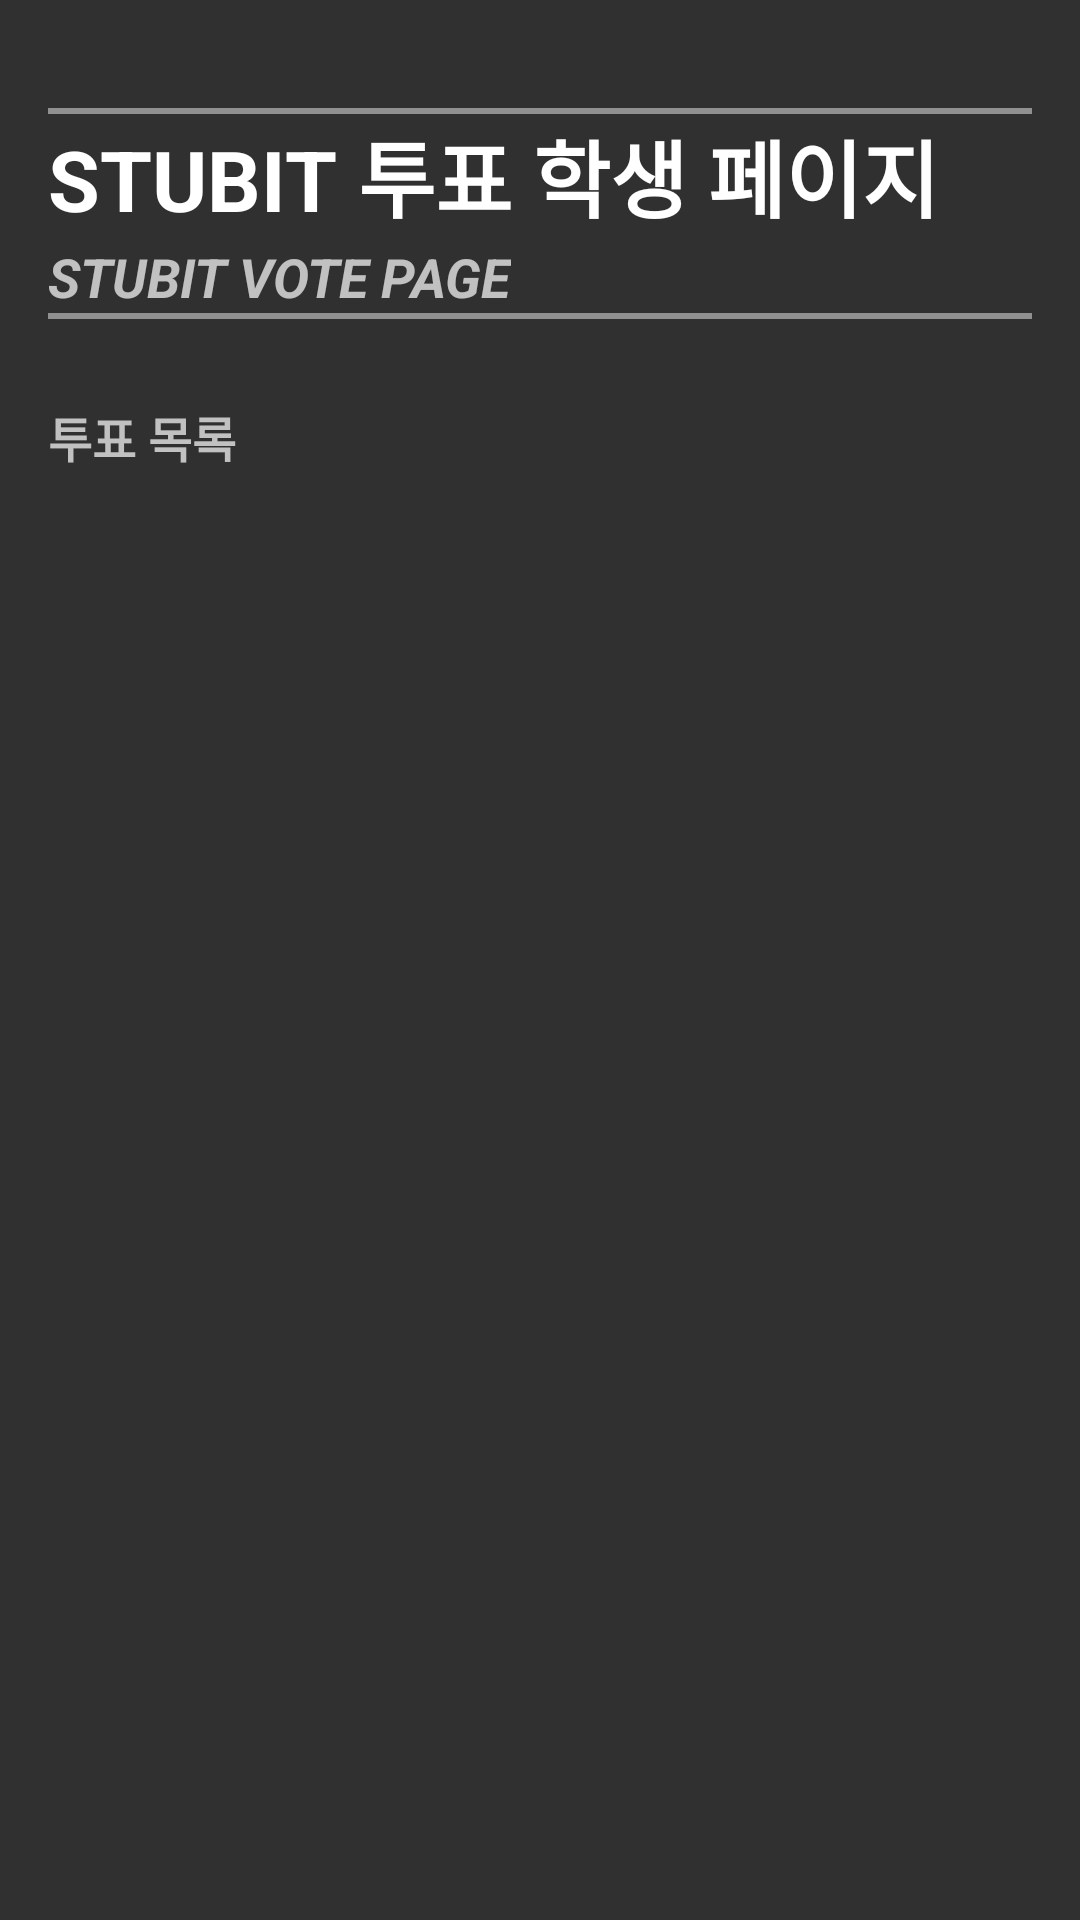

Reconstruct the res/layout file that produces this screen, plus the resources it refers to.
<!-- AndroidManifest.xml: application theme Theme.AppCompat.NoActionBar -->
<!-- res/layout/activity_votelist_student.xml -->
<RelativeLayout xmlns:android="http://schemas.android.com/apk/res/android"
    xmlns:tools="http://schemas.android.com/tools" android:layout_width="match_parent"
    android:layout_height="match_parent" android:paddingLeft="@dimen/activity_horizontal_margin"
    android:paddingRight="@dimen/activity_horizontal_margin"
    android:paddingTop="@dimen/activity_vertical_margin"
    android:paddingBottom="@dimen/activity_vertical_margin"
    android:background="@drawable/bg1"
    tools:context="com.example.bit_user.myapplication.VoteActivity">

    <ImageView
        android:layout_width="800dp"
        android:layout_height="80dp"
        android:id="@+id/imageView"
        android:layout_alignParentStart="true"
        android:layout_marginBottom="38dp" />
    <LinearLayout
        android:orientation="vertical"
        android:layout_width="match_parent"
        android:layout_height="100dp"
        android:layout_alignEnd="@+id/TextView1"
        android:layout_alignParentTop="true"
        android:background="#0055bedb"
        android:id="@+id/linearLayout6">
        <View
            android:layout_marginTop="20dp"
            android:layout_height="2dip"
            android:background="#FF909090"
            android:layout_width="wrap_content" />

        <TextView
            android:layout_width="wrap_content"
            android:layout_height="wrap_content"
            android:textAppearance="?android:attr/textAppearanceLarge"
            android:text="STUBIT 투표 학생 페이지"
            android:id="@+id/textView16"
            android:textSize="28dp"

            android:textStyle="bold" />

        <TextView
            android:layout_width="wrap_content"
            android:layout_height="wrap_content"
            android:textAppearance="?android:attr/textAppearanceMedium"
            android:text="STUBIT VOTE PAGE"
            android:textStyle="bold|italic"
            android:id="@+id/textView17"
            android:layout_marginTop="1dp" />
        <View
            android:layout_height="2dip"
            android:background="#FF909090"
            android:layout_width="wrap_content" />

    </LinearLayout>

    <TextView
        android:layout_height="wrap_content"
        android:layout_width="match_parent"
        android:text="투표 목록"
        android:textStyle="bold"
        android:textSize="16dp"
        android:layout_below="@+id/imageView"
        android:id="@+id/textt"/>

    <ListView
        android:layout_width="wrap_content"
        android:layout_height="500dp"
        android:id="@+id/vote_list_student"
        android:layout_alignParentStart="true"
        android:layout_alignParentEnd="true"
        android:layout_below="@+id/textt"
        android:layout_above="@+id/make_vote_btn" />


</RelativeLayout>
<!-- resources referenced by this layout -->
<resources>
  <dimen name="activity_horizontal_margin">16dp</dimen>
  <dimen name="activity_vertical_margin">16dp</dimen>
</resources>
